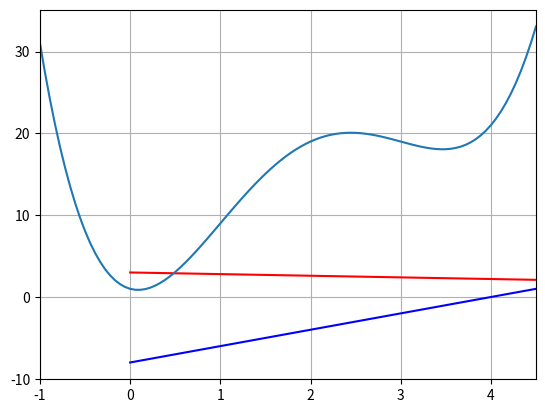

Write Python code to recreate this figure.
# numpyをインポートして名前をnpにする．numpyのメソッドは，np.***で使える．
import numpy as np

# 行列
A = np.array([[1,2,3],[4,5,6],[7,8,9]])
A

# ベクトル
x = np.array([[1],[2],[3]])
print(x)

# 行列とベクトルの演算
b = np.dot(A, x)
print(b)

# こちらは違う
A * x

# わかりやすく実行すると
A= np.array([[1,2,3],[4,5,6],[7,8,9]])
x = np.array([[10],[100],[1000]])
A * x

#  定数倍
A * 2

# ゼロで初期化
A = np.zeros((3,4))
print(A)

# 1で初期化
A = np.ones((3,4))
print(A)

# 1で初期化
A = np.eye((5))
print(A)

# 乱数で初期化(0.0から1.0の一様乱数)
A = np.random.rand(2,3)
print(A)

# 転値
A = np.array([[1,2],[3,4]])
print(A)
print(A.T)

# 固有値，固有ベクトル
A = np.array([[6,2],[2,3]])
la, v = np.linalg.eig(A)
print(la)
print(v)

# 逆行列
A = np.array([[1,2],[3,4]])
invA = np.linalg.inv(A)
print(invA)

# 逆行列の検算
np.dot(A,invA)

# 内積(以前の方法)
a = np.array([[1],[2],[3]])
b = np.array([[4],[5],[6]])
np.dot(a.T, b)

# 内積の検算
1*4+2*5+3*6

# 縦ベクトル
a = np.array([[1],[2],[3]])
print(a)

# 横ベクトル
a = np.array([[1],[2],[3]])
print(a.T)

# 行列A
A = np.array([[1,5],[-2,1]])

# ベクトルb
b = np.array([[15],[-8]])

# Ax = b
# を
# 左からAの逆行列をかけて
# x = A^-1 b
# のようにして解く

invA = np.linalg.inv(A)
x = np.dot(invA, b)
print(x)

# 確認
np.dot(A,x)

# グラフ表示したい関数A
def mathfuncA(x):
    y = -1.0/5.0*x+3.0
    return y

# グラフ表示したい関数B
def mathfuncB(x):
    y = 2.0*x-8
    return y

mathfuncA(5)

mathfuncB(5)

# 作成した関数のグラフを表示する
import matplotlib.pyplot as plt

# 定義域を設定
xmin = 0.0
xmax = 8.0
num = 100 # xminからxmaxまでをnum個で区切る
x = np.linspace(xmin, xmax, num)

# 関数から値域を取得
y = mathfuncA(x)
# 点どうしを直線でつなぐ
plt.plot(x, y,color='red')


# 関数から値域を取得
y = mathfuncB(x)
# 点どうしを直線でつなぐ
plt.plot(x, y,color='blue')

# 適切な表示範囲を指定
plt.xlim(xmin, xmax)

# グリッド追加
plt.grid(True)

# 表示
plt.show()

# グラフ表示したい関数
def mathfunc(x):
    y = x**4 - 8*x**3 + 18*x**2 - 3*x + 1
    return y

# 作成した関数のグラフを表示する
import matplotlib.pyplot as plt

# 定義域を設定
xmin = -1.0
xmax = 4.5
num = 100 # xminからxmaxまでをnum個で区切る
x = np.linspace(xmin, xmax, num)

# 関数から値域を取得
y = mathfunc(x)

# 点どうしを直線でつなぐ
plt.plot(x, y)

# 適切な表示範囲を指定
plt.xlim(xmin, xmax)

# グリッド追加
plt.grid(True)

# 表示
plt.show()